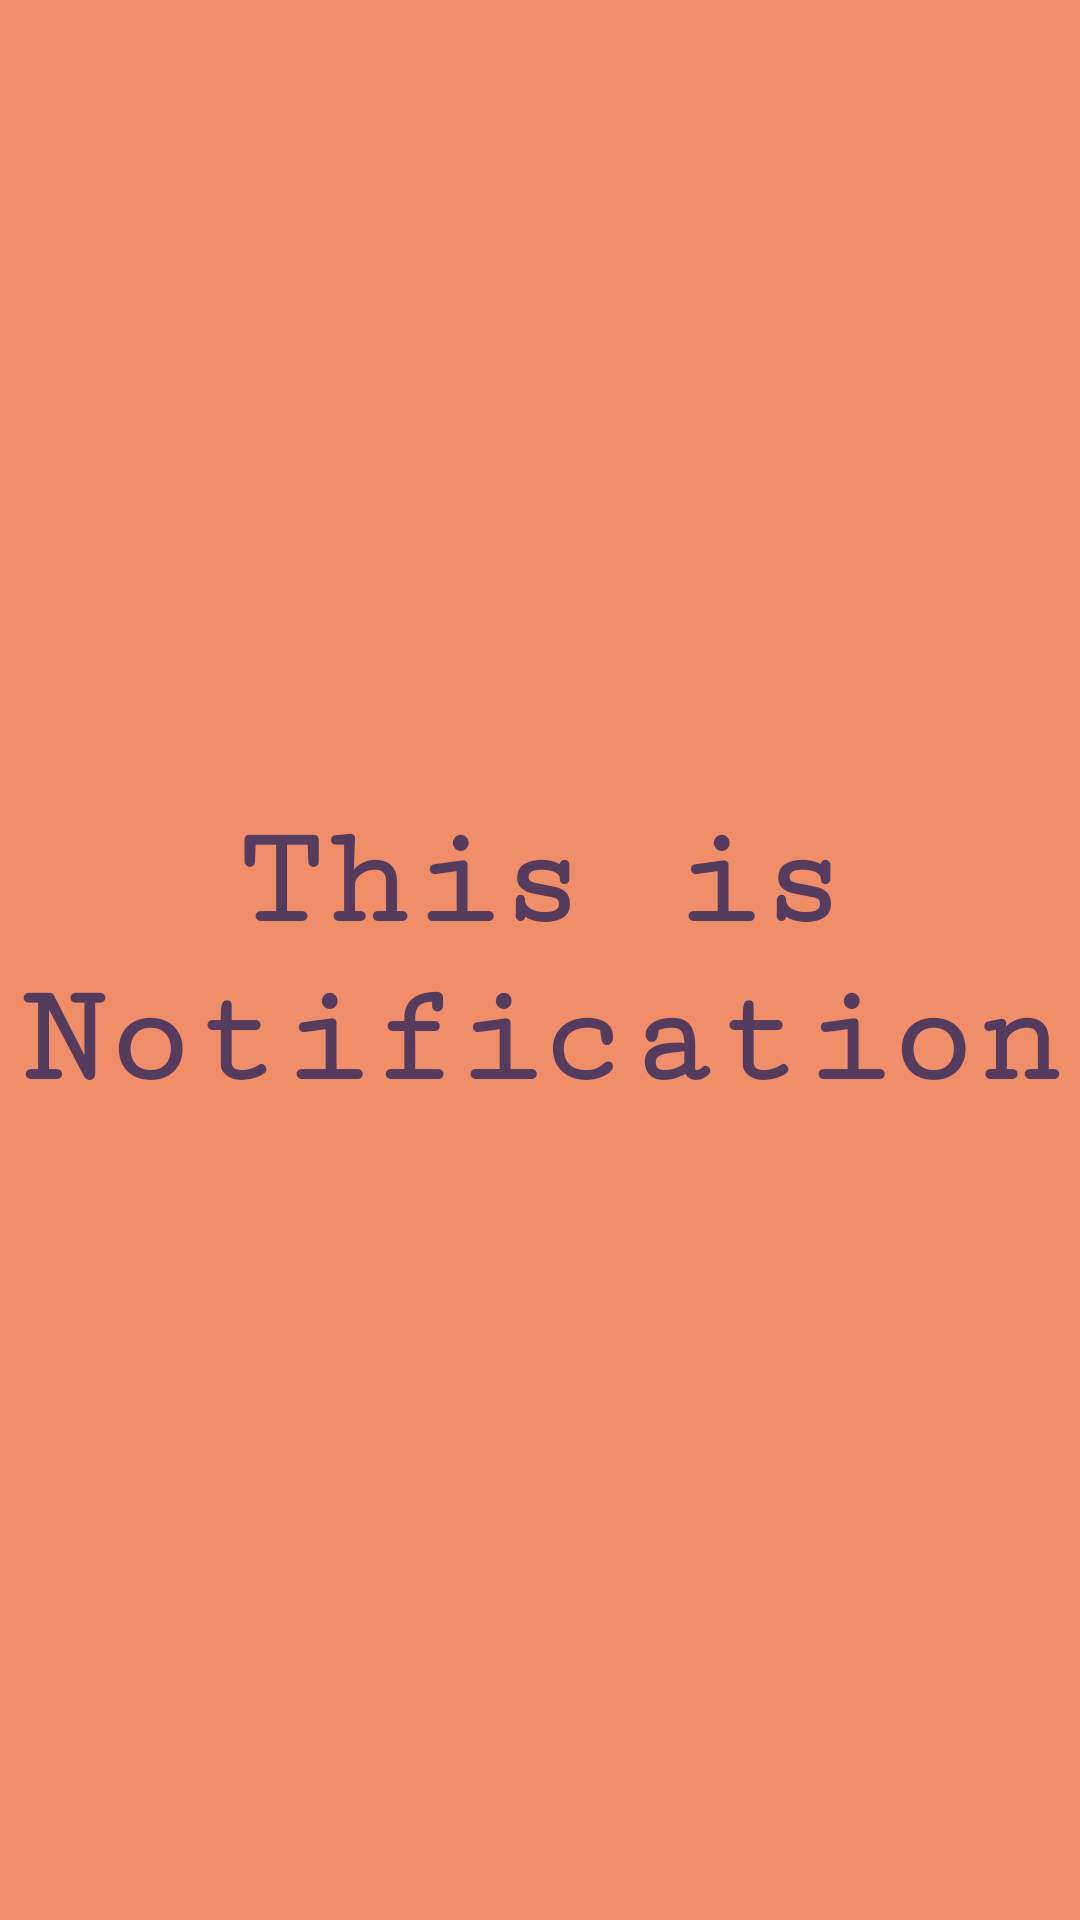

The Android layout XML behind this screen, and the referenced resources:
<!-- AndroidManifest.xml: application theme Theme.NavigationBarE41202285 -->
<!-- res/layout/fragment_notification.xml -->
<?xml version="1.0" encoding="utf-8"?>
<FrameLayout xmlns:android="http://schemas.android.com/apk/res/android"
    xmlns:tools="http://schemas.android.com/tools"
    android:layout_width="match_parent"
    android:layout_height="match_parent"
    tools:context=".NotificationFragment">

    
    <TextView
        android:layout_width="match_parent"
        android:layout_height="match_parent"
        android:text="This is Notification"
        android:background="#f18e6a"
        android:textColor="#553c5e"
        android:textSize="48sp"
        android:textStyle="bold"
        android:fontFamily="serif-monospace"
        android:gravity="center"
        />

</FrameLayout>
<!-- resources referenced by this layout -->
<resources>
  <style name="Theme.NavigationBarE41202285" parent="Theme.MaterialComponents.DayNight.DarkActionBar">
          
          <item name="colorPrimary">@color/purple_500</item>
          <item name="colorPrimaryVariant">@color/purple_700</item>
          <item name="colorOnPrimary">@color/white</item>
          
          <item name="colorSecondary">@color/teal_200</item>
          <item name="colorSecondaryVariant">@color/teal_700</item>
          <item name="colorOnSecondary">@color/black</item>
          
          <item name="android:statusBarColor" tools:targetApi="l">?attr/colorPrimaryVariant</item>
          
      </style>
  <!-- not gathered from this repository: default colours our renderer supplied (Android Studio template values) -->
  <color name="purple_500">#FF6200EE</color>
  <color name="purple_700">#FF3700B3</color>
  <color name="teal_200">#FF03DAC5</color>
  <color name="teal_700">#FF018786</color>
  <color name="black">#FF000000</color>
  <color name="white">#FFFFFFFF</color>
</resources>
